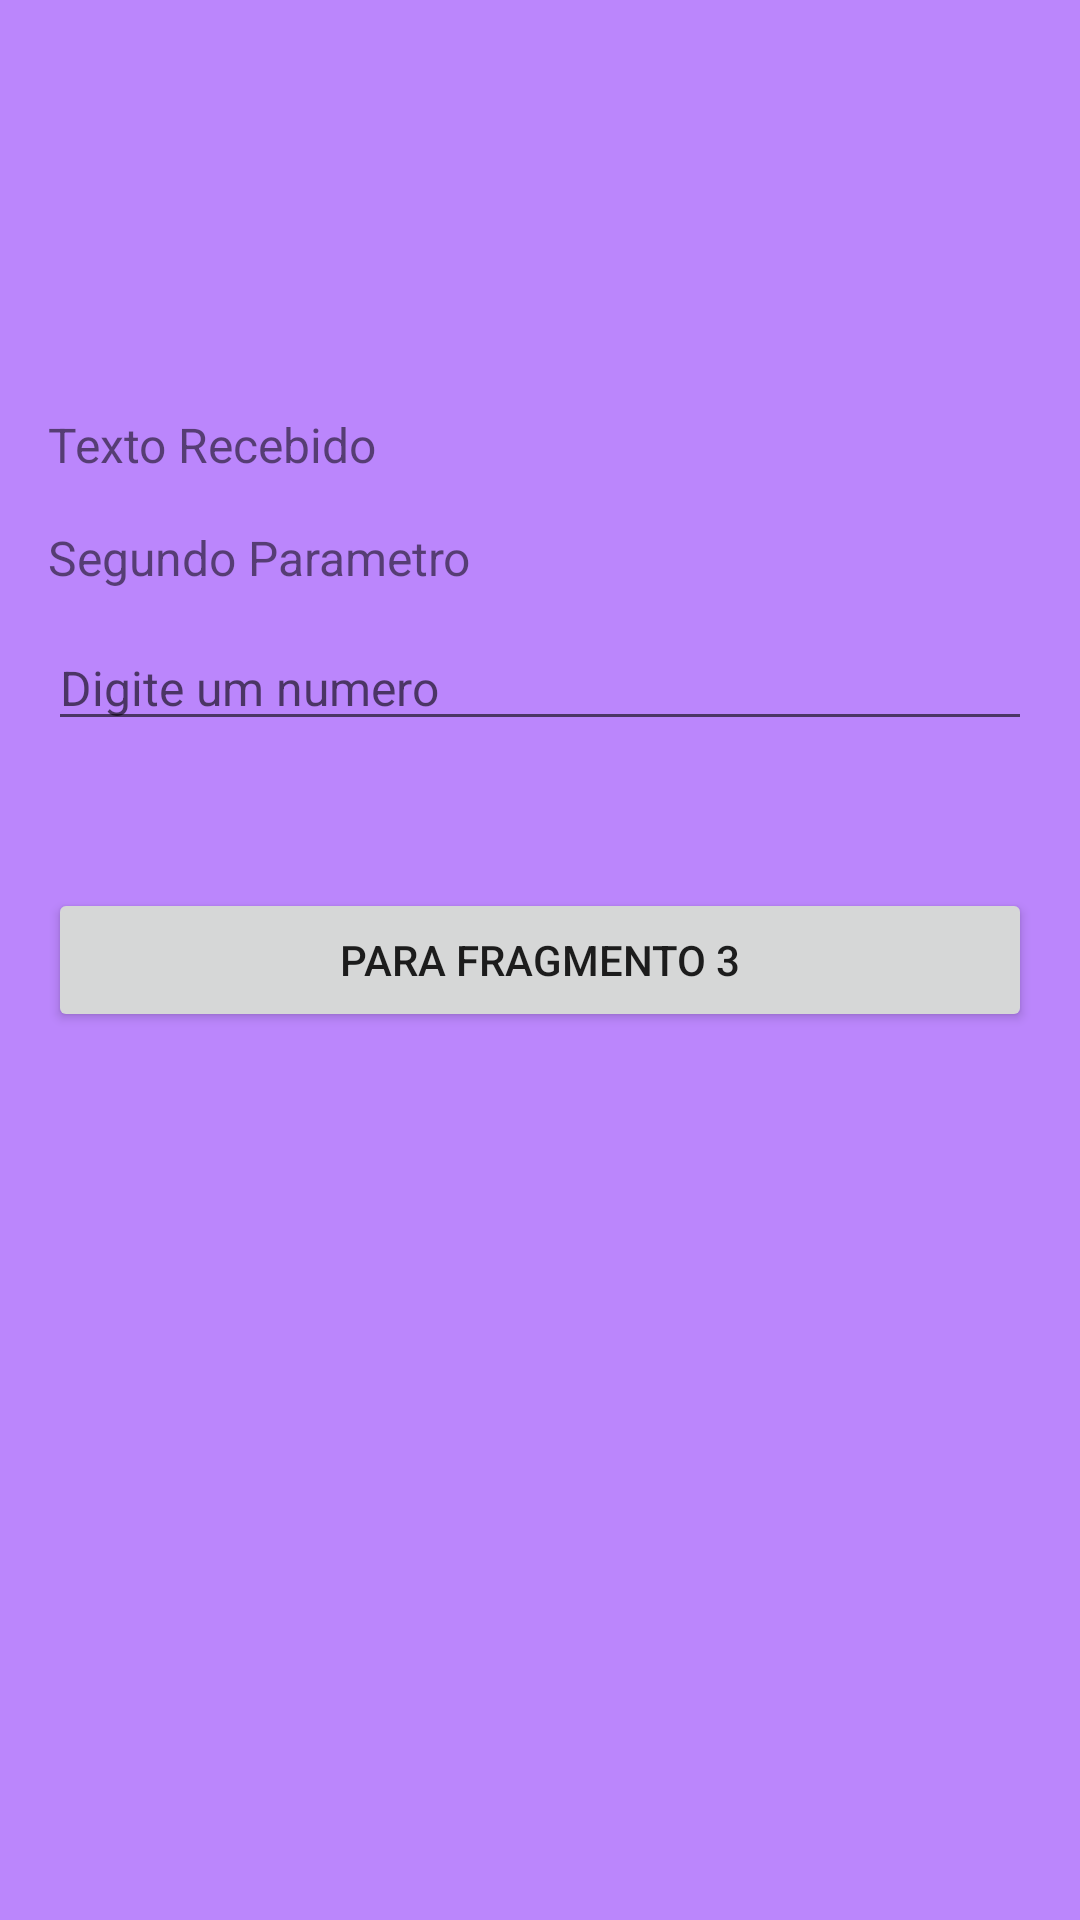

Reconstruct the res/layout file that produces this screen, plus the resources it refers to.
<!-- AndroidManifest.xml: application theme Theme.TesteNavigation -->
<!-- res/layout/fragment_segundo.xml -->
<?xml version="1.0" encoding="utf-8"?>
<androidx.constraintlayout.widget.ConstraintLayout xmlns:android="http://schemas.android.com/apk/res/android"
    xmlns:app="http://schemas.android.com/apk/res-auto"
    xmlns:tools="http://schemas.android.com/tools"
    android:layout_width="match_parent"
    android:layout_height="match_parent"
    android:background="@color/purple_200"
    tools:context=".fragment.SegundoFragment">

    <TextView
        android:id="@+id/textInteiro"
        android:layout_width="match_parent"
        android:layout_height="wrap_content"
        android:layout_margin="16dp"
        android:textSize="16sp"
        android:text="Texto Recebido"
        app:layout_constraintBottom_toTopOf="@id/btn"
        app:layout_constraintEnd_toEndOf="parent"
        app:layout_constraintStart_toStartOf="parent"
        app:layout_constraintTop_toTopOf="parent" />

    <TextView
        android:id="@+id/tvBolean"
        android:layout_width="match_parent"
        android:layout_height="wrap_content"
        android:textSize="16sp"
        android:layout_margin="16dp"
        android:text="Segundo Parametro"
        app:layout_constraintEnd_toEndOf="parent"
        app:layout_constraintStart_toStartOf="parent"
        app:layout_constraintTop_toBottomOf="@id/textInteiro" />


    <EditText
        android:id="@+id/et"
        android:layout_width="match_parent"
        android:layout_height="wrap_content"
        android:layout_margin="16dp"
        android:textSize="16sp"
        android:inputType="numberDecimal"
        android:hint="Digite um numero"
        app:layout_constraintBottom_toTopOf="@id/btn"
        app:layout_constraintEnd_toEndOf="parent"
        app:layout_constraintStart_toStartOf="parent"
        app:layout_constraintTop_toBottomOf="@id/textInteiro" />

    <Button
        android:id="@+id/btn"
        android:layout_width="match_parent"
        android:layout_height="wrap_content"
        android:layout_margin="16dp"
        android:text="Para Fragmento 3"
        app:layout_constraintBottom_toBottomOf="parent"
        app:layout_constraintEnd_toEndOf="parent"
        app:layout_constraintStart_toStartOf="parent"
        app:layout_constraintTop_toTopOf="parent" />


</androidx.constraintlayout.widget.ConstraintLayout>
<!-- resources referenced by this layout -->
<resources>
  <style name="Theme.TesteNavigation" parent="Theme.MaterialComponents.DayNight.DarkActionBar">
          
          <item name="colorPrimary">@color/purple_500</item>
          <item name="colorPrimaryVariant">@color/purple_700</item>
          <item name="colorOnPrimary">@color/white</item>
          
          <item name="colorSecondary">@color/teal_200</item>
          <item name="colorSecondaryVariant">@color/teal_700</item>
          <item name="colorOnSecondary">@color/black</item>
          
          <item name="android:statusBarColor" tools:targetApi="l">?attr/colorPrimaryVariant</item>
          
      </style>
  <!-- not gathered from this repository: default colours our renderer supplied (Android Studio template values) -->
  <color name="purple_200">#FFBB86FC</color>
  <color name="purple_500">#FF6200EE</color>
  <color name="purple_700">#FF3700B3</color>
  <color name="teal_200">#FF03DAC5</color>
  <color name="teal_700">#FF018786</color>
  <color name="black">#FF000000</color>
  <color name="white">#FFFFFFFF</color>
</resources>
